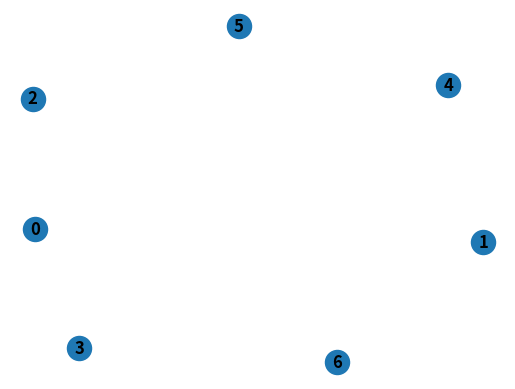

The script that saved this image:
#będziemy używali networkx
#strona pomocnicza https://networkx.org/documentation/stable/tutorial.html

import networkx as nx
import matplotlib.pyplot as plt

def random_graph(n,p):
    G = nx.Graph()                                              #stwarzamy graf
    G.add_nodes_from(range(n))
    print(G.number_of_nodes)

    ax = plt.subplot()
    nx.draw(G, with_labels=True, font_weight = 'bold')
    plt.show()

random_graph(7,0.5)
